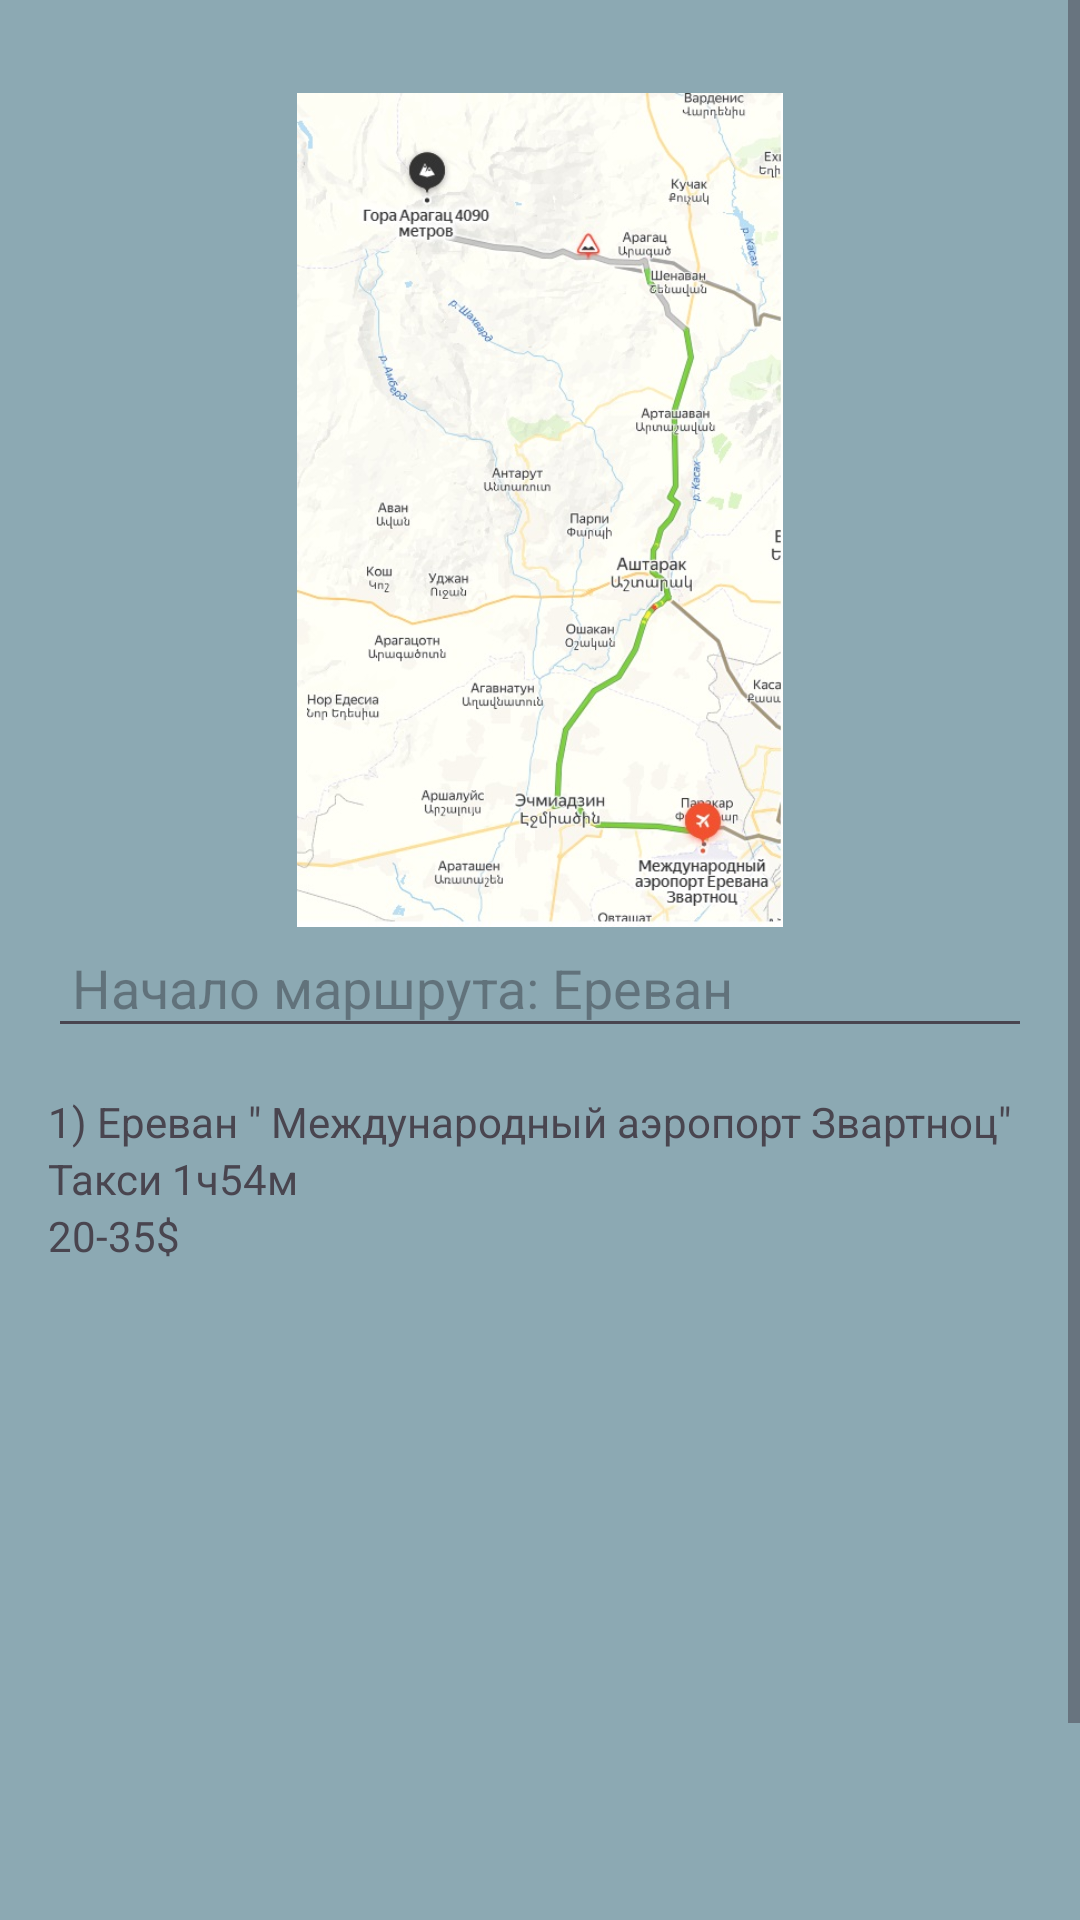

Produce the Android XML layout that renders to this screen, including the resource entries it uses.
<!-- AndroidManifest.xml: application theme Theme.Melikstep -->
<!-- res/layout/activity_main4.xml -->
<?xml version="1.0" encoding="utf-8"?>
<androidx.constraintlayout.widget.ConstraintLayout xmlns:android="http://schemas.android.com/apk/res/android"
    xmlns:app="http://schemas.android.com/apk/res-auto"
    xmlns:tools="http://schemas.android.com/tools"
    android:id="@+id/main"
    android:layout_width="match_parent"
    android:layout_height="match_parent"
    tools:context=".MainActivity">

    <ScrollView
        android:layout_width="match_parent"
        android:layout_height="match_parent"
        android:background="#811E5E69"
        tools:layout_editor_absoluteX="0dp"
        tools:layout_editor_absoluteY="-71dp">

        <LinearLayout
            android:layout_width="match_parent"
            android:layout_height="wrap_content"
            android:orientation="vertical"
            android:padding="16dp">

            <ImageView
                android:id="@+id/image_placeholder6"
                android:layout_width="match_parent"
                android:layout_height="15dp"
                android:contentDescription="Upload Image"
                android:src="" />

            <ImageView
                android:id="@+id/imageView5"
                android:layout_width="match_parent"
                android:layout_height="278dp"
                app:srcCompat="@drawable/aaaaaa" />

            <EditText
                android:id="@+id/travel_title"
                android:layout_width="match_parent"
                android:layout_height="wrap_content"
                android:hint="Начало маршрута: Ереван"
                android:padding="8dp" />

            <ImageView
                android:id="@+id/image_placeholder15"
                android:layout_width="match_parent"
                android:layout_height="15dp"
                android:contentDescription="Upload Image"
                android:src="" />

            <TextView
                android:id="@+id/textView"
                android:layout_width="match_parent"
                android:layout_height="wrap_content"
                android:text="1) Ереван &quot; Международный аэропорт Звартноц&quot;" />

            <TextView
                android:id="@+id/textView3"
                android:layout_width="match_parent"
                android:layout_height="wrap_content"
                android:text="Такси 1ч54м" />

            <TextView
                android:id="@+id/textView2"
                android:layout_width="match_parent"
                android:layout_height="wrap_content"
                android:text="20-35$" />

            <ImageView
                android:id="@+id/image_placeholder16"
                android:layout_width="match_parent"
                android:layout_height="15dp"
                android:contentDescription="Upload Image"
                android:src="" />

            <TextView
                android:id="@+id/textView4"
                android:layout_width="match_parent"
                android:layout_height="wrap_content" />

            <TextView
                android:id="@+id/textView6"
                android:layout_width="match_parent"
                android:layout_height="wrap_content" />

            <TextView
                android:id="@+id/textView7"
                android:layout_width="match_parent"
                android:layout_height="wrap_content" />

            <ImageView
                android:id="@+id/image_placeholder17"
                android:layout_width="match_parent"
                android:layout_height="15dp"
                android:contentDescription="Upload Image"
                android:src="" />

            <TextView
                android:id="@+id/textView5"
                android:layout_width="match_parent"
                android:layout_height="wrap_content" />

            <TextView
                android:id="@+id/textView8"
                android:layout_width="match_parent"
                android:layout_height="wrap_content" />

            <TextView
                android:id="@+id/textView9"
                android:layout_width="match_parent"
                android:layout_height="wrap_content" />

            <ImageView
                android:id="@+id/image_placeholder18"
                android:layout_width="match_parent"
                android:layout_height="12dp"
                android:contentDescription="Upload Image"
                android:src="" />

            <TextView
                android:id="@+id/textView10"
                android:layout_width="match_parent"
                android:layout_height="wrap_content" />

            <TextView
                android:id="@+id/textView11"
                android:layout_width="match_parent"
                android:layout_height="wrap_content" />

            <TextView
                android:id="@+id/textView13"
                android:layout_width="match_parent"
                android:layout_height="wrap_content" />

            <ImageView
                android:id="@+id/image_placeholder14"
                android:layout_width="match_parent"
                android:layout_height="15dp"
                android:contentDescription="Upload Image"
                android:src="" />

            <Button
                android:id="@+id/save_button2"
                android:layout_width="match_parent"
                android:layout_height="wrap_content"
                android:backgroundTint="#3BDFBE"
                android:text="Записаться" />
        </LinearLayout>
    </ScrollView>


</androidx.constraintlayout.widget.ConstraintLayout>
<!-- resources referenced by this layout -->
<resources>
  <!-- drawable aaaaaa: jpg bitmap (drawable, 99762 bytes) -->
  <style name="Theme.Melikstep" parent="Base.Theme.Melikstep" />
  <style name="Base.Theme.Melikstep" parent="Theme.Material3.DayNight.NoActionBar">
          
          
      </style>
</resources>
